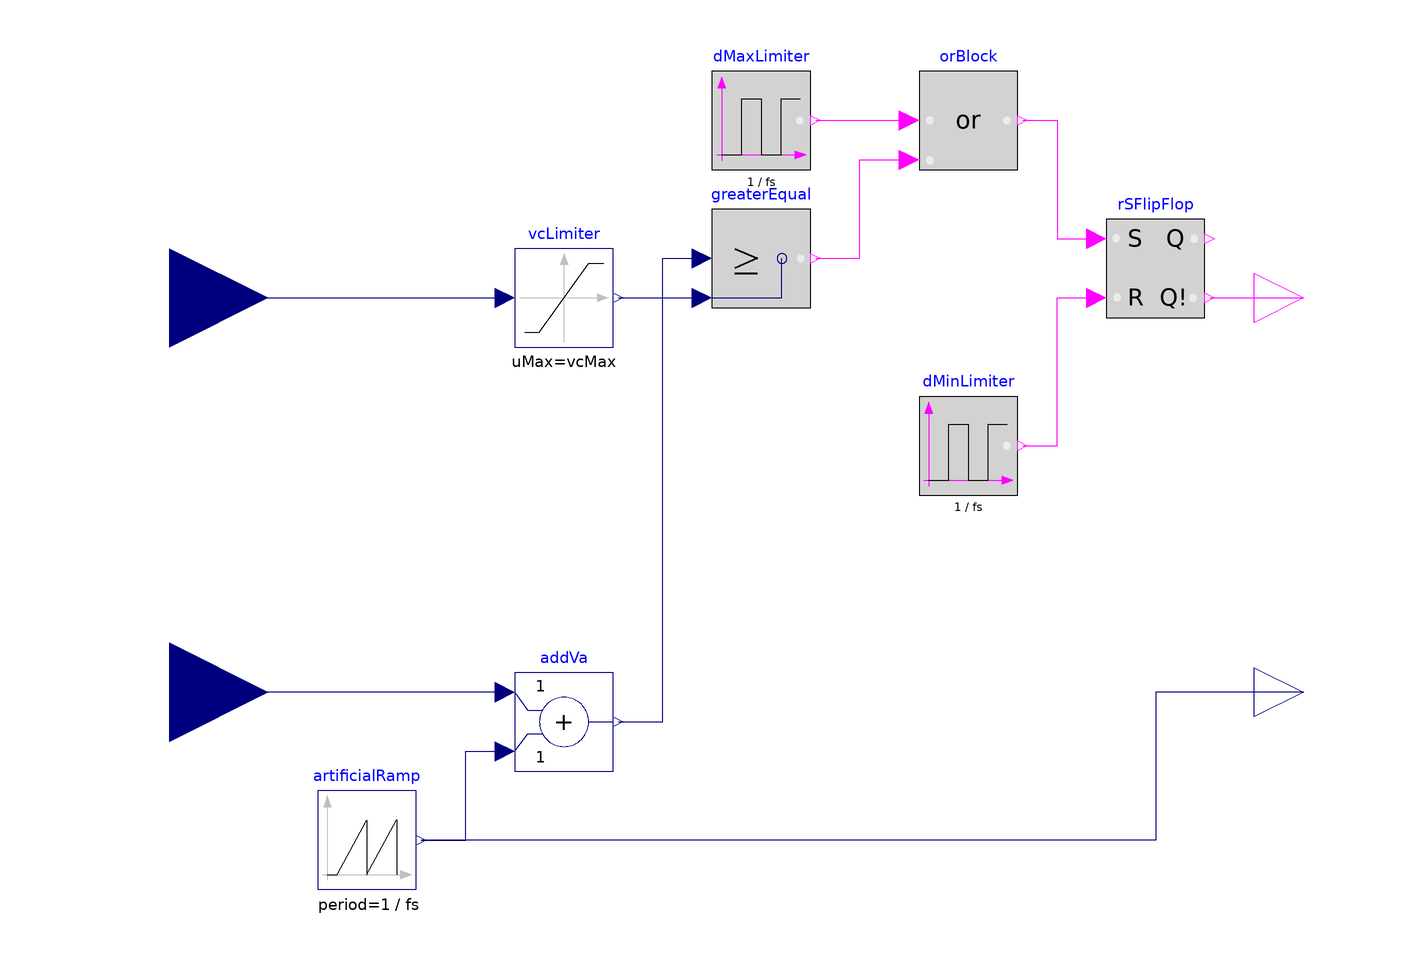

Above is the diagram view of the following Modelica model: its components placed by their Placement annotations and its connect equations drawn as lines.

block SwitchingCPM "Current Peak Mode modulator for switching models"
  extends Modelica.Blocks.Icons.Block;
  parameter Real dMin(
    final min=Modelica.Constants.small,
    final max=1) = 0 "Minimum duty cycle";
  parameter Real dMax(
    final min=Modelica.Constants.small,
    final max=1) = 1 "Maximum duty cycle";
  // TODO: assert dMax > dMin
  parameter Modelica.SIunits.Frequency fs(final min=Modelica.Constants.small)
    "Switching frequency";
  parameter Modelica.SIunits.Time startTime(final min=0) = 0
    "Time instant of first pulse";
  parameter Modelica.SIunits.Voltage Va(final min=0)
    "Amplitude of artificial ramp";
  parameter Modelica.SIunits.Voltage vcMax "Maximum control voltage";
  Modelica.Blocks.Interfaces.RealInput vc annotation (Placement(transformation(
          extent={{-140,20},{-100,60}}, rotation=0)));
  Modelica.Blocks.Interfaces.RealInput vs annotation (Placement(transformation(
          extent={{-140,-60},{-100,-20}}, rotation=0)));
  Modelica.Blocks.Interfaces.BooleanOutput c annotation (Placement(
        transformation(extent={{100,30},{120,50}}, rotation=0)));
  Modelica.Blocks.Interfaces.RealOutput ramp annotation (Placement(
        transformation(extent={{100,-50},{120,-30}}, rotation=0)));
  Modelica.Blocks.Logical.GreaterEqual greaterEqual
    annotation (Placement(transformation(extent={{-10,38},{10,58}})));
  Modelica.Blocks.Logical.RSFlipFlop rSFlipFlop
    annotation (Placement(transformation(extent={{70,36},{90,56}})));
  Modelica.Blocks.Math.Add addVa
    annotation (Placement(transformation(extent={{-50,-56},{-30,-36}})));
  Modelica.Blocks.Sources.SawTooth artificialRamp(
    amplitude=Va,
    period=1/fs,
    nperiod=-1,
    offset=0,
    startTime=startTime)
    annotation (Placement(transformation(extent={{-90,-80},{-70,-60}})));
  Modelica.Blocks.Nonlinear.Limiter vcLimiter(uMax=vcMax, uMin=0)
    annotation (Placement(transformation(extent={{-50,30},{-30,50}})));
  Modelica.Blocks.Sources.BooleanPulse dMinLimiter(
    period=1/fs,
    startTime=startTime,
    width=100*dMin)
    annotation (Placement(transformation(extent={{32,0},{52,20}})));
  Modelica.Blocks.Sources.BooleanPulse dMaxLimiter(
    period=1/fs,
    startTime=startTime + dMax/fs,
    width=100*(1 - dMax))
    annotation (Placement(transformation(extent={{-10,66},{10,86}})));
  Modelica.Blocks.Logical.Or orBlock
    annotation (Placement(transformation(extent={{32,66},{52,86}})));
equation
  connect(addVa.u1, vs)
    annotation (Line(points={{-52,-40},{-120,-40}}, color={0,0,127}));
  connect(artificialRamp.y, addVa.u2) annotation (Line(points={{-69,-70},{-60,-70},
          {-60,-52},{-52,-52}}, color={0,0,127}));
  connect(ramp, artificialRamp.y) annotation (Line(points={{110,-40},{80,-40},{
          80,-70},{-69,-70}}, color={0,0,127}));
  connect(rSFlipFlop.QI, c)
    annotation (Line(points={{91,40},{110,40}}, color={255,0,255}));
  connect(addVa.y, greaterEqual.u1) annotation (Line(points={{-29,-46},{-20,-46},
          {-20,48},{-12,48}}, color={0,0,127}));
  connect(vc, vcLimiter.u)
    annotation (Line(points={{-120,40},{-52,40}}, color={0,0,127}));
  connect(vcLimiter.y, greaterEqual.u2)
    annotation (Line(points={{-29,40},{-12,40}}, color={0,0,127}));
  connect(dMinLimiter.y, rSFlipFlop.R) annotation (Line(points={{53,10},{60,10},
          {60,40},{68,40}}, color={255,0,255}));
  connect(greaterEqual.y, orBlock.u2) annotation (Line(points={{11,48},{20,48},
          {20,68},{30,68}},color={255,0,255}));
  connect(orBlock.y, rSFlipFlop.S) annotation (Line(points={{53,76},{60,76},{60,
          52},{68,52}}, color={255,0,255}));
  connect(dMaxLimiter.y, orBlock.u1)
    annotation (Line(points={{11,76},{30,76}}, color={255,0,255}));
  annotation (Icon(graphics={
        Line(points={{-80,20},{-50,-20},{-30,60},{30,-20},{50,60},{80,20}},
            color={255,0,0}),
        Line(points={{-52,-140}}, color={0,0,255}),
        Line(points={{-80.1563,45.078},{-50,30},{-50,70},{30,30},{30,70},{
              79.531,45.234}}, color={0,0,255}),
        Line(
          points={{-50,80},{-50,-80}},
          color={0,0,255},
          pattern=LinePattern.Dash),
        Line(
          points={{-30,80},{-30,-80}},
          color={0,0,255},
          pattern=LinePattern.Dash),
        Line(
          points={{30,80},{30,-80}},
          color={0,0,255},
          pattern=LinePattern.Dash),
        Line(
          points={{50,80},{50,-80}},
          color={0,0,255},
          pattern=LinePattern.Dash),
        Line(points={{-80,-80},{-50,-80},{-50,-40},{-30,-40},{-30,-80},{30,-80},
              {30,-40},{50,-40},{50,-80},{80,-80}}, color={255,0,255})}));
end SwitchingCPM;